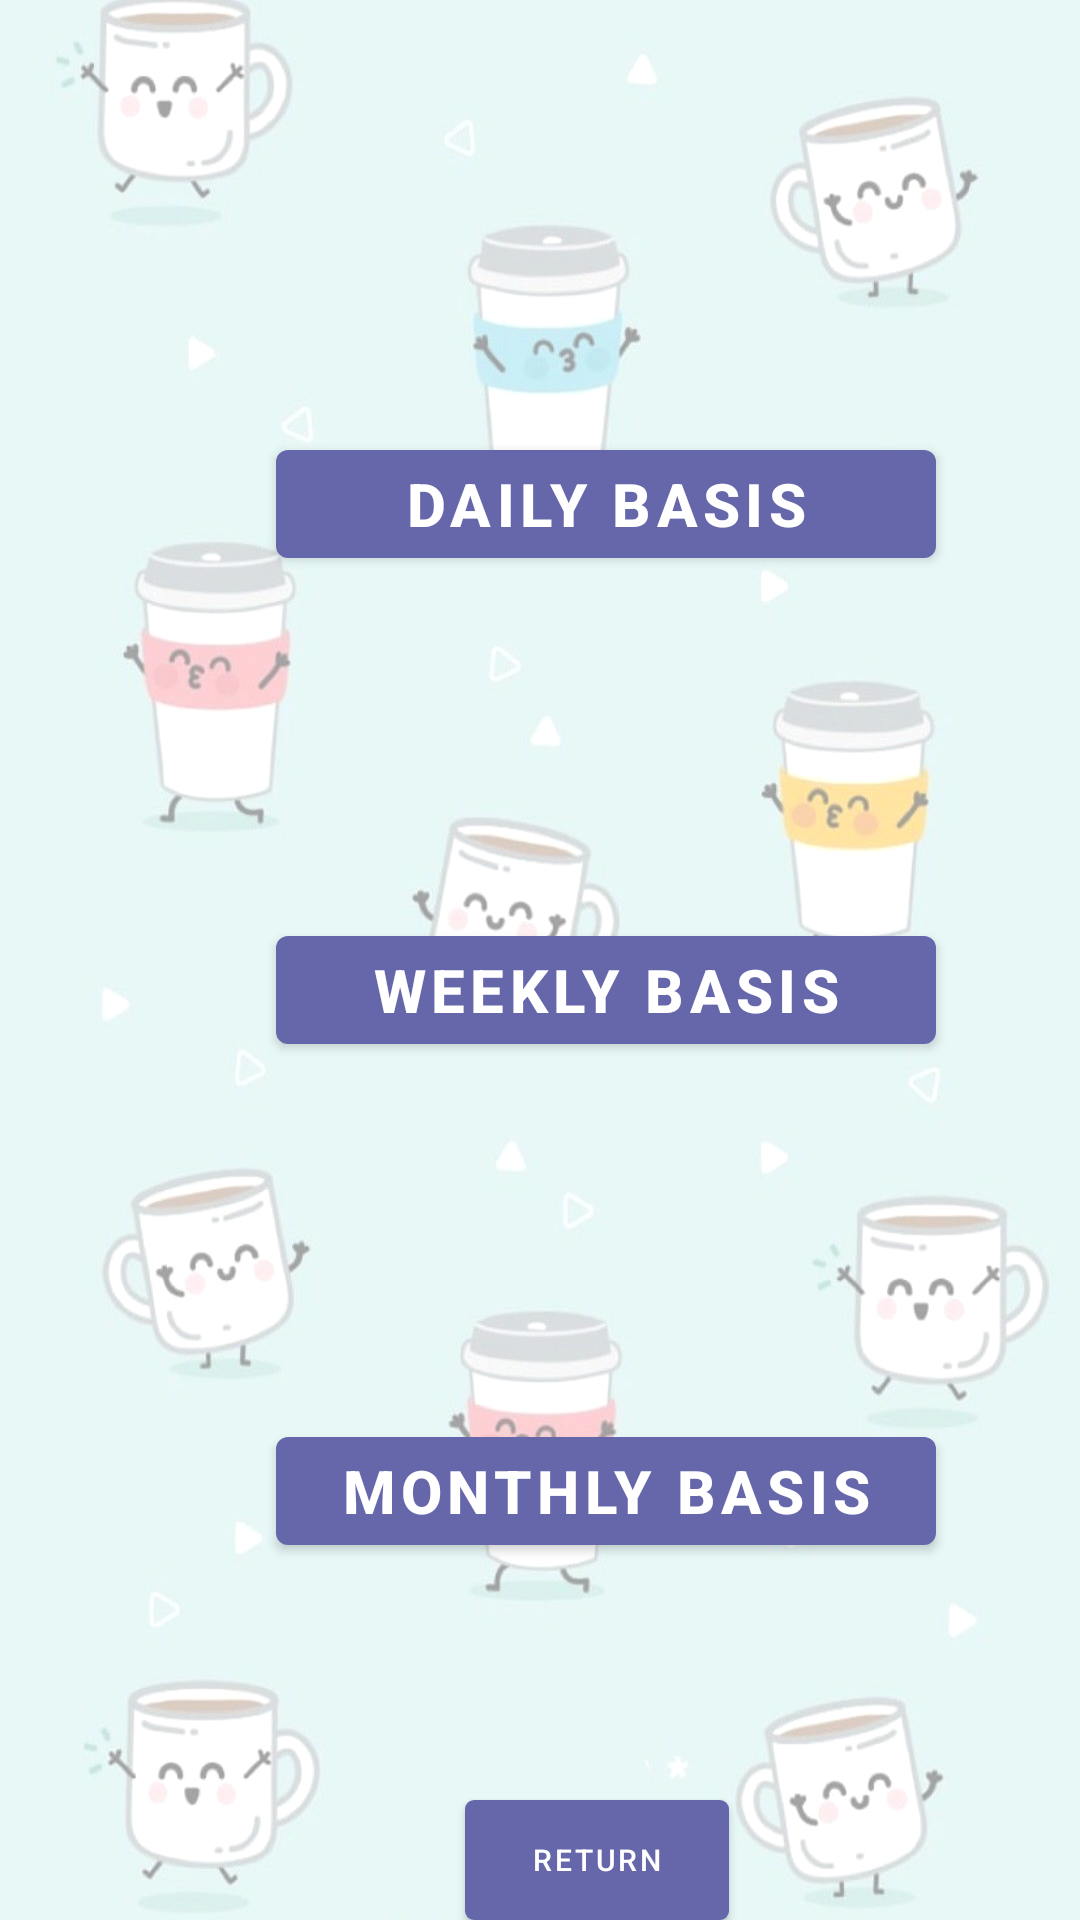

Layout XML and referenced resources for this Android screen:
<!-- AndroidManifest.xml: application theme Theme.USCDoorDrink_FrontEnd.NoActionBar -->
<!-- res/layout/activity_view_chart.xml -->
<?xml version="1.0" encoding="utf-8"?>
<androidx.constraintlayout.widget.ConstraintLayout xmlns:android="http://schemas.android.com/apk/res/android"
    xmlns:app="http://schemas.android.com/apk/res-auto"
    xmlns:tools="http://schemas.android.com/tools"
    android:layout_width="match_parent"
    android:layout_height="match_parent"
    tools:context=".ViewChartActivity">
    <RelativeLayout
        android:layout_width="match_parent"
        android:layout_height="wrap_content"
        app:layout_constraintBaseline_toTopOf="parent"
        app:layout_constraintLeft_toLeftOf="parent">
        <Button
            android:id="@+id/btn_dailyBasis"
            android:layout_width="220dp"
            android:layout_height="wrap_content"
            android:layout_marginLeft="92dp"
            android:layout_marginTop="144dp"
            android:text="Daily Basis"
            android:textSize="20dp"
            android:textStyle="bold"
            app:layout_constraintBaseline_toTopOf="parent"
            app:layout_constraintLeft_toLeftOf="parent" />

        <Button
            android:id="@+id/btn_weeklyBasis"
            android:layout_width="220dp"
            android:layout_height="wrap_content"
            android:layout_marginLeft="92dp"
            android:text="Weekly Basis"
            android:textSize="20dp"
            android:textStyle="bold"
            app:layout_constraintBaseline_toTopOf="parent"
            app:layout_constraintLeft_toLeftOf="parent"
            android:layout_marginTop="306dp" />

        <Button
            android:id="@+id/btn_monthlyBasis"
            android:layout_width="220dp"
            android:layout_height="wrap_content"
            android:layout_marginLeft="92dp"
            android:text="Monthly Basis"
            android:textSize="20dp"
            android:textStyle="bold"
            app:layout_constraintBaseline_toTopOf="parent"
            app:layout_constraintLeft_toLeftOf="parent"
            android:layout_marginTop="473dp" />

        <Button
            android:layout_width="wrap_content"
            android:layout_height="wrap_content"
            android:id="@+id/btn_ReturnToProfile"
            android:background="@drawable/btn_maroon_selector"
            android:text="Return"
            android:textSize="10dp"
            android:layout_marginLeft="155dp"
            android:layout_marginTop="600dp"
            />
    </RelativeLayout>
</androidx.constraintlayout.widget.ConstraintLayout>
<!-- resources referenced by this layout -->
<resources>
  <!-- drawable btn_maroon_selector (drawable) -->
  <?xml version="1.0" encoding="utf-8"?>
  <selector xmlns:android="http://schemas.android.com/apk/res/android">
      <item android:state_pressed="true">
          <shape>
              <corners android:radius="3dp" />
              <solid android:color="@color/maroon" />
          </shape>
      </item>
      <item>
          <shape>
              <corners android:radius="3dp" />
              <solid android:color="@color/maroon" />
          </shape>
      </item>
  
  </selector>
  <style name="Theme.USCDoorDrink_FrontEnd.NoActionBar">
          <item name="windowActionBar">false</item>
          <item name="windowNoTitle">true</item>
      </style>
  <color name="maroon">#800000</color>
</resources>
